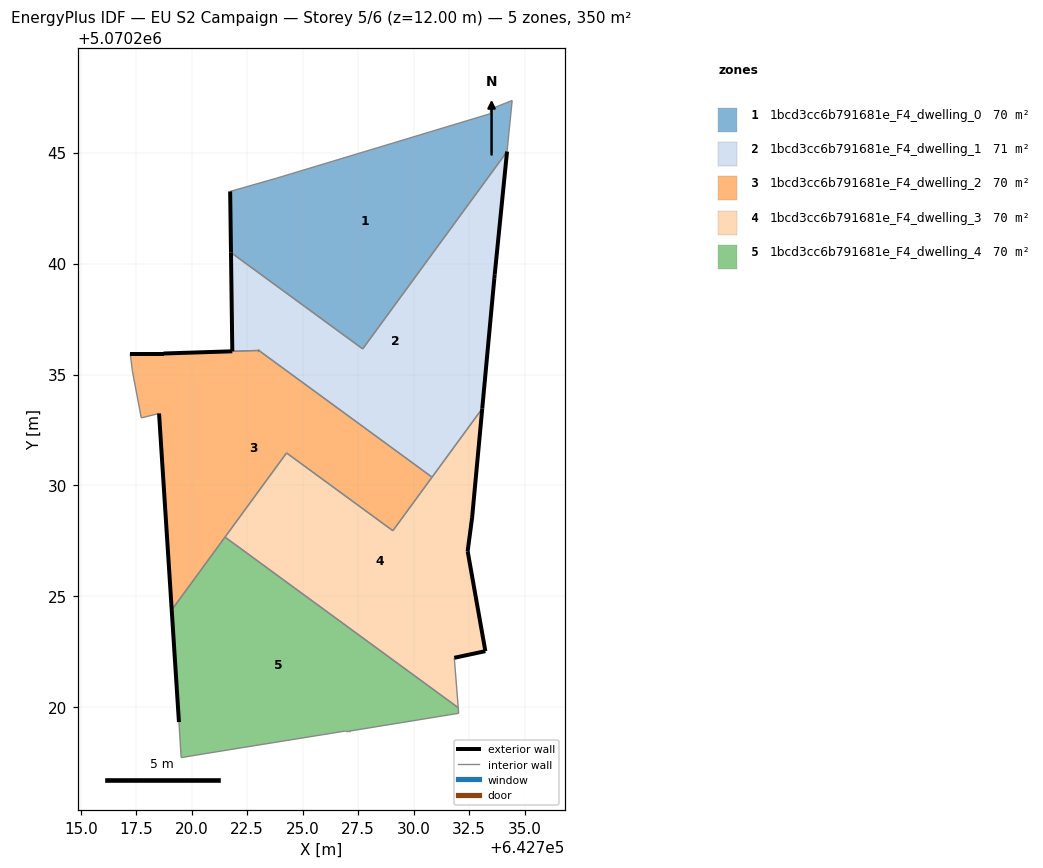
=== STOREY PLAN SPEC (per zone: floor XY polygon, exterior-wall plan segments, windows/doors) ===
zone 1: 1bcd3cc6b791681e_F4_dwelling_0  (70.1 m²)
  floor: (642727.71, 5070236.16) (642734.21, 5070245.05) (642734.44, 5070247.35) (642733.44, 5070246.95) (642733.44, 5070246.75) (642723.83, 5070243.85) (642721.73, 5070243.25) (642721.77, 5070240.50)
  exterior wall: (642721.77, 5070240.50) – (642721.73, 5070243.25)  [2.8 m]
  interior walls: 7
zone 2: 1bcd3cc6b791681e_F4_dwelling_1  (70.6 m²)
  floor: (642733.09, 5070233.47) (642733.64, 5070239.35) (642733.66, 5070239.52) (642734.21, 5070245.05) (642727.71, 5070236.16) (642721.77, 5070240.50) (642721.83, 5070236.05) (642723.03, 5070236.08) (642730.83, 5070230.37)
  exterior wall: (642734.21, 5070245.05) – (642733.66, 5070239.52)  [5.6 m]
  exterior wall: (642733.66, 5070239.52) – (642733.64, 5070239.35)  [0.2 m]
  exterior wall: (642733.64, 5070239.35) – (642733.09, 5070233.47)  [5.9 m]
  exterior wall: (642721.83, 5070236.05) – (642721.77, 5070240.50)  [4.5 m]
  exterior wall: (642723.03, 5070236.08) – (642723.03, 5070236.08)  [0.0 m]
  interior walls: 5
zone 3: 1bcd3cc6b791681e_F4_dwelling_2  (69.5 m²)
  floor: (642729.07, 5070227.96) (642730.83, 5070230.37) (642723.03, 5070236.08) (642721.83, 5070236.05) (642718.73, 5070235.95) (642717.23, 5070235.95) (642717.33, 5070235.15) (642717.73, 5070233.04) (642718.53, 5070233.25) (642719.10, 5070224.39) (642724.28, 5070231.46)
  exterior wall: (642717.23, 5070235.95) – (642718.73, 5070235.95)  [1.5 m]
  exterior wall: (642718.73, 5070235.95) – (642721.82, 5070236.05)  [3.1 m]
  exterior wall: (642721.83, 5070236.05) – (642721.82, 5070236.05)  [0.0 m]
  exterior wall: (642719.10, 5070224.39) – (642718.53, 5070233.25)  [8.9 m]
  exterior wall: (642723.03, 5070236.08) – (642723.03, 5070236.08)  [0.0 m]
  interior walls: 9
zone 4: 1bcd3cc6b791681e_F4_dwelling_3  (70.1 m²)
  floor: (642732.01, 5070219.98) (642731.83, 5070222.23) (642733.23, 5070222.53) (642732.44, 5070227.04) (642732.64, 5070228.54) (642733.09, 5070233.47) (642729.07, 5070227.96) (642724.28, 5070231.46) (642721.50, 5070227.67)
  exterior wall: (642733.09, 5070233.47) – (642732.64, 5070228.54)  [4.9 m]
  exterior wall: (642732.64, 5070228.54) – (642732.44, 5070227.04)  [1.5 m]
  exterior wall: (642732.44, 5070227.04) – (642733.23, 5070222.53)  [4.6 m]
  exterior wall: (642733.23, 5070222.53) – (642731.83, 5070222.23)  [1.4 m]
  interior walls: 6
zone 5: 1bcd3cc6b791681e_F4_dwelling_4  (70.1 m²)
  floor: (642732.03, 5070219.73) (642732.01, 5070219.98) (642721.50, 5070227.67) (642719.10, 5070224.39) (642719.43, 5070219.33) (642719.52, 5070217.73) (642720.72, 5070217.93) (642726.93, 5070218.93) (642727.13, 5070218.93)
  exterior wall: (642719.43, 5070219.33) – (642719.10, 5070224.39)  [5.1 m]
  interior walls: 8

=== DERIVED (storey summary) ===
Building: EU S2 Campaign
Storey: 5 of 6  (floor level z = 12.00 m)
Storey gross floor area: 350.4 m²
Zones on this storey: 5
  - 1bcd3cc6b791681e_F4_dwelling_0: floor 70.1 m²; exterior wall 2.8 m (8.3 m²); WWR 0.0%
  - 1bcd3cc6b791681e_F4_dwelling_1: floor 70.6 m²; exterior wall 16.1 m (48.3 m²); WWR 0.0%
  - 1bcd3cc6b791681e_F4_dwelling_2: floor 69.5 m²; exterior wall 13.5 m (40.4 m²); WWR 0.0%
  - 1bcd3cc6b791681e_F4_dwelling_3: floor 70.1 m²; exterior wall 12.5 m (37.4 m²); WWR 0.0%
  - 1bcd3cc6b791681e_F4_dwelling_4: floor 70.1 m²; exterior wall 5.1 m (15.2 m²); WWR 0.0%
Zone adjacency (shared interzone walls):
  - 1bcd3cc6b791681e_F4_dwelling_0 ↔ 1bcd3cc6b791681e_F4_dwelling_1
  - 1bcd3cc6b791681e_F4_dwelling_1 ↔ 1bcd3cc6b791681e_F4_dwelling_2
  - 1bcd3cc6b791681e_F4_dwelling_1 ↔ 1bcd3cc6b791681e_F4_dwelling_3
  - 1bcd3cc6b791681e_F4_dwelling_2 ↔ 1bcd3cc6b791681e_F4_dwelling_3
  - 1bcd3cc6b791681e_F4_dwelling_2 ↔ 1bcd3cc6b791681e_F4_dwelling_4
  - 1bcd3cc6b791681e_F4_dwelling_3 ↔ 1bcd3cc6b791681e_F4_dwelling_4